Image classification data set "data" (mutaganzwa-desire/phishing-screenshot-ml-pipeline on GitHub). Class labels (14): Adobe, Alibaba, Amazon, Apple, boa, Chase, DHL, Dropbox, Facebook, LinkedIn, Microsoft, PayPal, Wells Fargo, Yahoo.

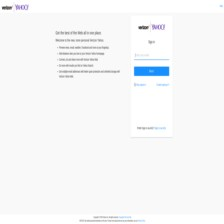
Label: Yahoo

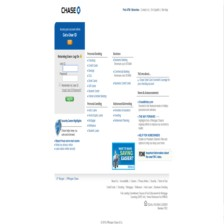
Label: Chase

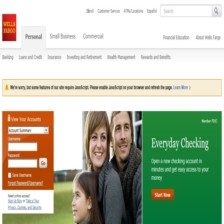
Label: Wells Fargo

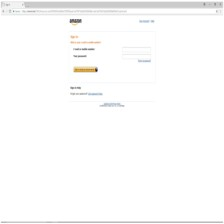
Label: Amazon

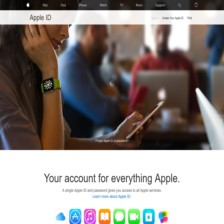
Label: Apple

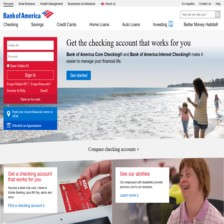
Label: boa
